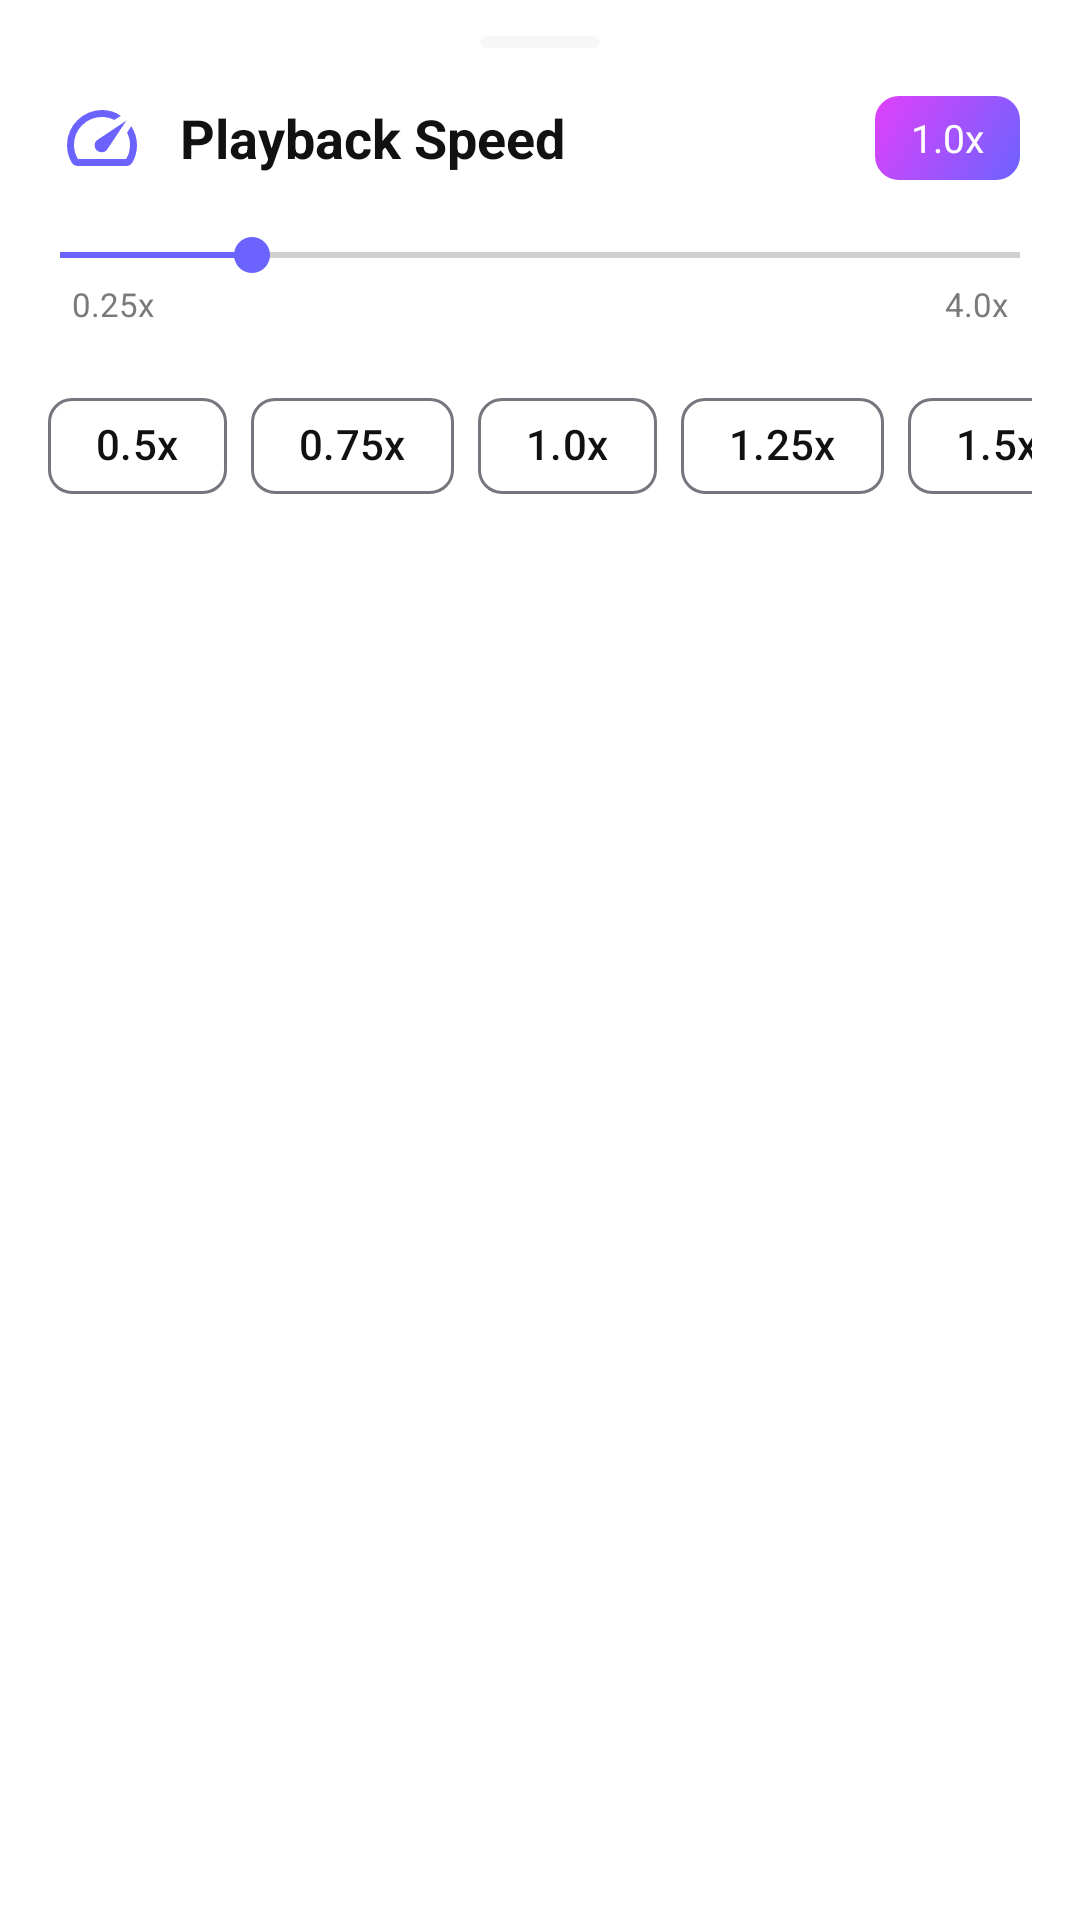

Reconstruct the res/layout file that produces this screen, plus the resources it refers to.
<!-- AndroidManifest.xml: application theme Theme.Aud_player -->
<!-- res/layout/bottom_sheet_speed.xml -->
<?xml version="1.0" encoding="utf-8"?>
<LinearLayout xmlns:android="http://schemas.android.com/apk/res/android"
    xmlns:app="http://schemas.android.com/apk/res-auto"
    android:layout_width="match_parent"
    android:layout_height="wrap_content"
    android:orientation="vertical"
    android:background="@drawable/bg_bottom_sheet"
    android:paddingBottom="24dp">

    
    <View
        android:layout_width="40dp"
        android:layout_height="4dp"
        android:layout_gravity="center_horizontal"
        android:layout_marginTop="12dp"
        android:layout_marginBottom="16dp"
        android:background="@drawable/bg_icon_container" />

    <LinearLayout
        android:layout_width="match_parent"
        android:layout_height="wrap_content"
        android:orientation="horizontal"
        android:gravity="center_vertical"
        android:paddingHorizontal="20dp"
        android:paddingBottom="16dp">

        <ImageView
            android:layout_width="28dp"
            android:layout_height="28dp"
            android:src="@drawable/ic_speed"
            app:tint="@color/accent_primary"
            android:contentDescription="Speed" />

        <TextView
            android:layout_width="0dp"
            android:layout_height="wrap_content"
            android:layout_weight="1"
            android:text="Playback Speed"
            android:textSize="18sp"
            android:textStyle="bold"
            android:textColor="@color/text_primary"
            android:layout_marginStart="12dp" />

        <TextView
            android:id="@+id/speed_current_value"
            android:layout_width="wrap_content"
            android:layout_height="28dp"
            android:gravity="center"
            android:paddingHorizontal="12dp"
            android:background="@drawable/gradient_accent"
            android:text="1.0x"
            android:textSize="13sp"
            android:textColor="@color/text_on_accent" />
    </LinearLayout>

    
    <SeekBar
        android:id="@+id/speed_seekbar"
        android:layout_width="match_parent"
        android:layout_height="wrap_content"
        android:paddingHorizontal="20dp"
        android:min="25"
        android:max="400"
        android:progress="100"
        android:progressTint="@color/accent_primary"
        android:thumbTint="@color/accent_primary" />

    <LinearLayout
        android:layout_width="match_parent"
        android:layout_height="wrap_content"
        android:orientation="horizontal"
        android:paddingHorizontal="24dp">

        <TextView
            android:layout_width="0dp"
            android:layout_height="wrap_content"
            android:layout_weight="1"
            android:text="0.25x"
            android:textSize="11sp"
            android:textColor="@color/text_tertiary" />

        <TextView
            android:layout_width="wrap_content"
            android:layout_height="wrap_content"
            android:text="4.0x"
            android:textSize="11sp"
            android:textColor="@color/text_tertiary" />
    </LinearLayout>

    
    <HorizontalScrollView
        android:layout_width="match_parent"
        android:layout_height="wrap_content"
        android:paddingHorizontal="16dp"
        android:paddingTop="16dp"
        android:scrollbars="none">

        <LinearLayout
            android:layout_width="wrap_content"
            android:layout_height="wrap_content"
            android:orientation="horizontal">

            <com.google.android.material.chip.Chip
                android:id="@+id/speed_chip_050"
                android:layout_width="wrap_content"
                android:layout_height="wrap_content"
                android:text="0.5x"
                android:layout_marginEnd="8dp" />

            <com.google.android.material.chip.Chip
                android:id="@+id/speed_chip_075"
                android:layout_width="wrap_content"
                android:layout_height="wrap_content"
                android:text="0.75x"
                android:layout_marginEnd="8dp" />

            <com.google.android.material.chip.Chip
                android:id="@+id/speed_chip_100"
                android:layout_width="wrap_content"
                android:layout_height="wrap_content"
                android:text="1.0x"
                android:layout_marginEnd="8dp" />

            <com.google.android.material.chip.Chip
                android:id="@+id/speed_chip_125"
                android:layout_width="wrap_content"
                android:layout_height="wrap_content"
                android:text="1.25x"
                android:layout_marginEnd="8dp" />

            <com.google.android.material.chip.Chip
                android:id="@+id/speed_chip_150"
                android:layout_width="wrap_content"
                android:layout_height="wrap_content"
                android:text="1.5x"
                android:layout_marginEnd="8dp" />

            <com.google.android.material.chip.Chip
                android:id="@+id/speed_chip_200"
                android:layout_width="wrap_content"
                android:layout_height="wrap_content"
                android:text="2.0x"
                android:layout_marginEnd="8dp" />
        </LinearLayout>
    </HorizontalScrollView>
</LinearLayout>
<!-- resources referenced by this layout -->
<resources>
  <color name="accent_primary">#6C63FF</color>
  <color name="text_on_accent">#FFFFFF</color>
  <color name="text_primary">#FF111111</color>
  <color name="text_tertiary">#FF7A7A7A</color>
  <!-- drawable bg_bottom_sheet (drawable) -->
  <?xml version="1.0" encoding="utf-8"?>
  <shape xmlns:android="http://schemas.android.com/apk/res/android"
      android:shape="rectangle">
      <solid android:color="@color/bottom_sheet_bg" />
      <corners
          android:topLeftRadius="@dimen/bottom_sheet_corner_radius"
          android:topRightRadius="@dimen/bottom_sheet_corner_radius" />
  </shape>
  <!-- drawable bg_icon_container (drawable) -->
  <?xml version="1.0" encoding="utf-8"?>
  <shape xmlns:android="http://schemas.android.com/apk/res/android"
      android:shape="rectangle">
      <solid android:color="@color/surface_700" />
      <corners android:radius="@dimen/radius_md" />
  </shape>
  <!-- drawable gradient_accent (drawable) -->
  <?xml version="1.0" encoding="utf-8"?>
  <shape xmlns:android="http://schemas.android.com/apk/res/android">
      <gradient
          android:startColor="@color/accent_primary"
          android:endColor="@color/accent_secondary"
          android:angle="135" />
      <corners android:radius="8dp" />
  </shape>
  <!-- drawable ic_speed (drawable) -->
  <vector xmlns:android="http://schemas.android.com/apk/res/android" android:height="24dp" android:tint="#FFFFFF" android:viewportHeight="960" android:viewportWidth="960" android:width="24dp">
        
      <path android:fillColor="@android:color/white" android:pathData="M480,643.5Q518,643 536,616L760,280L424,504Q397,522 395.5,559Q394,596 418,620Q442,644 480,643.5ZM480,160Q539,160 593.5,176.5Q648,193 696,226L620,274Q587,257 551.5,248.5Q516,240 480,240Q347,240 253.5,333.5Q160,427 160,560Q160,602 171.5,643Q183,684 204,720L756,720Q779,682 789.5,641Q800,600 800,556Q800,520 791.5,486Q783,452 766,420L814,344Q844,391 861.5,444Q879,497 880,554Q881,611 867,663Q853,715 826,762Q815,780 796,790Q777,800 756,800L204,800Q183,800 164,790Q145,780 134,762Q108,717 94,666.5Q80,616 80,560Q80,477 111.5,404.5Q143,332 197.5,277.5Q252,223 325,191.5Q398,160 480,160ZM487,473L487,473Q487,473 487,473Q487,473 487,473Q487,473 487,473Q487,473 487,473Q487,473 487,473Q487,473 487,473L487,473L487,473L487,473Q487,473 487,473Q487,473 487,473Q487,473 487,473Q487,473 487,473Z"/>
      
  </vector>
  <style name="Theme.Aud_player" parent="Base.Theme.Aud_player" />
  <color name="bottom_sheet_bg">#FFFFFFFF</color>
  <dimen name="bottom_sheet_corner_radius">24dp</dimen>
  <color name="surface_700">#FFF7F7F7</color>
  <dimen name="radius_md">12dp</dimen>
  <color name="accent_secondary">#E040FB</color>
  <color name="background">#FFFFFFFF</color>
  <color name="surface_800">#FFFFFFFF</color>
  <color name="text_secondary">#FF4A4A4A</color>
  <color name="bottom_nav_bg">#FFFFFFFF</color>
  <color name="ripple_light">#14000000</color>
  <style name="ThemeOverlay.App.BottomSheetDialog" parent="ThemeOverlay.Material3.BottomSheetDialog">
          <item name="bottomSheetStyle">@style/Widget.App.BottomSheet</item>
      </style>
  <style name="Widget.App.BottomSheet" parent="Widget.Material3.BottomSheet">
          <item name="shapeAppearance">@style/ShapeAppearance.App.BottomSheet</item>
          <item name="backgroundTint">@color/bottom_sheet_bg</item>
      </style>
  <style name="ShapeAppearance.App.BottomSheet" parent="">
          <item name="cornerFamily">rounded</item>
          <item name="cornerSizeTopLeft">@dimen/bottom_sheet_corner_radius</item>
          <item name="cornerSizeTopRight">@dimen/bottom_sheet_corner_radius</item>
          <item name="cornerSizeBottomLeft">0dp</item>
          <item name="cornerSizeBottomRight">0dp</item>
      </style>
</resources>
